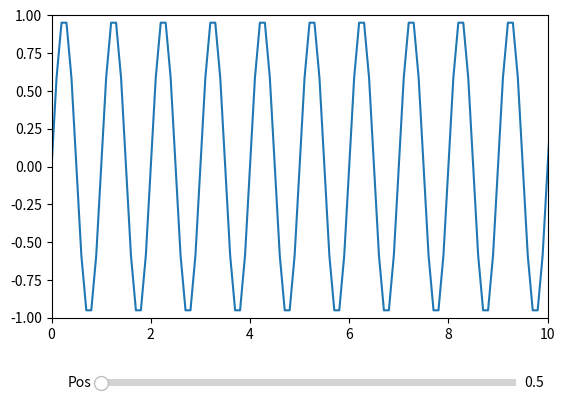

Write the Python code that produced this figure.
import numpy as np
import matplotlib.pyplot as plt
from matplotlib.widgets import Slider

fig, ax = plt.subplots()
plt.subplots_adjust(bottom=0.25)

t = np.arange(0.0, 100.0, 0.1)
s = np.sin(2*np.pi*t)
l, = plt.plot(t,s)
plt.axis([0, 10, -1, 1])

axcolor = 'lightgoldenrodyellow'
axpos = plt.axes([0.2, 0.1, 0.65, 0.03])

spos = Slider(axpos, 'Pos', 0.1, 90.0)

def update(val):
    pos = spos.val
    ax.axis([pos,pos+10,-1,1])
    fig.canvas.draw_idle()

spos.on_changed(update)

plt.show()